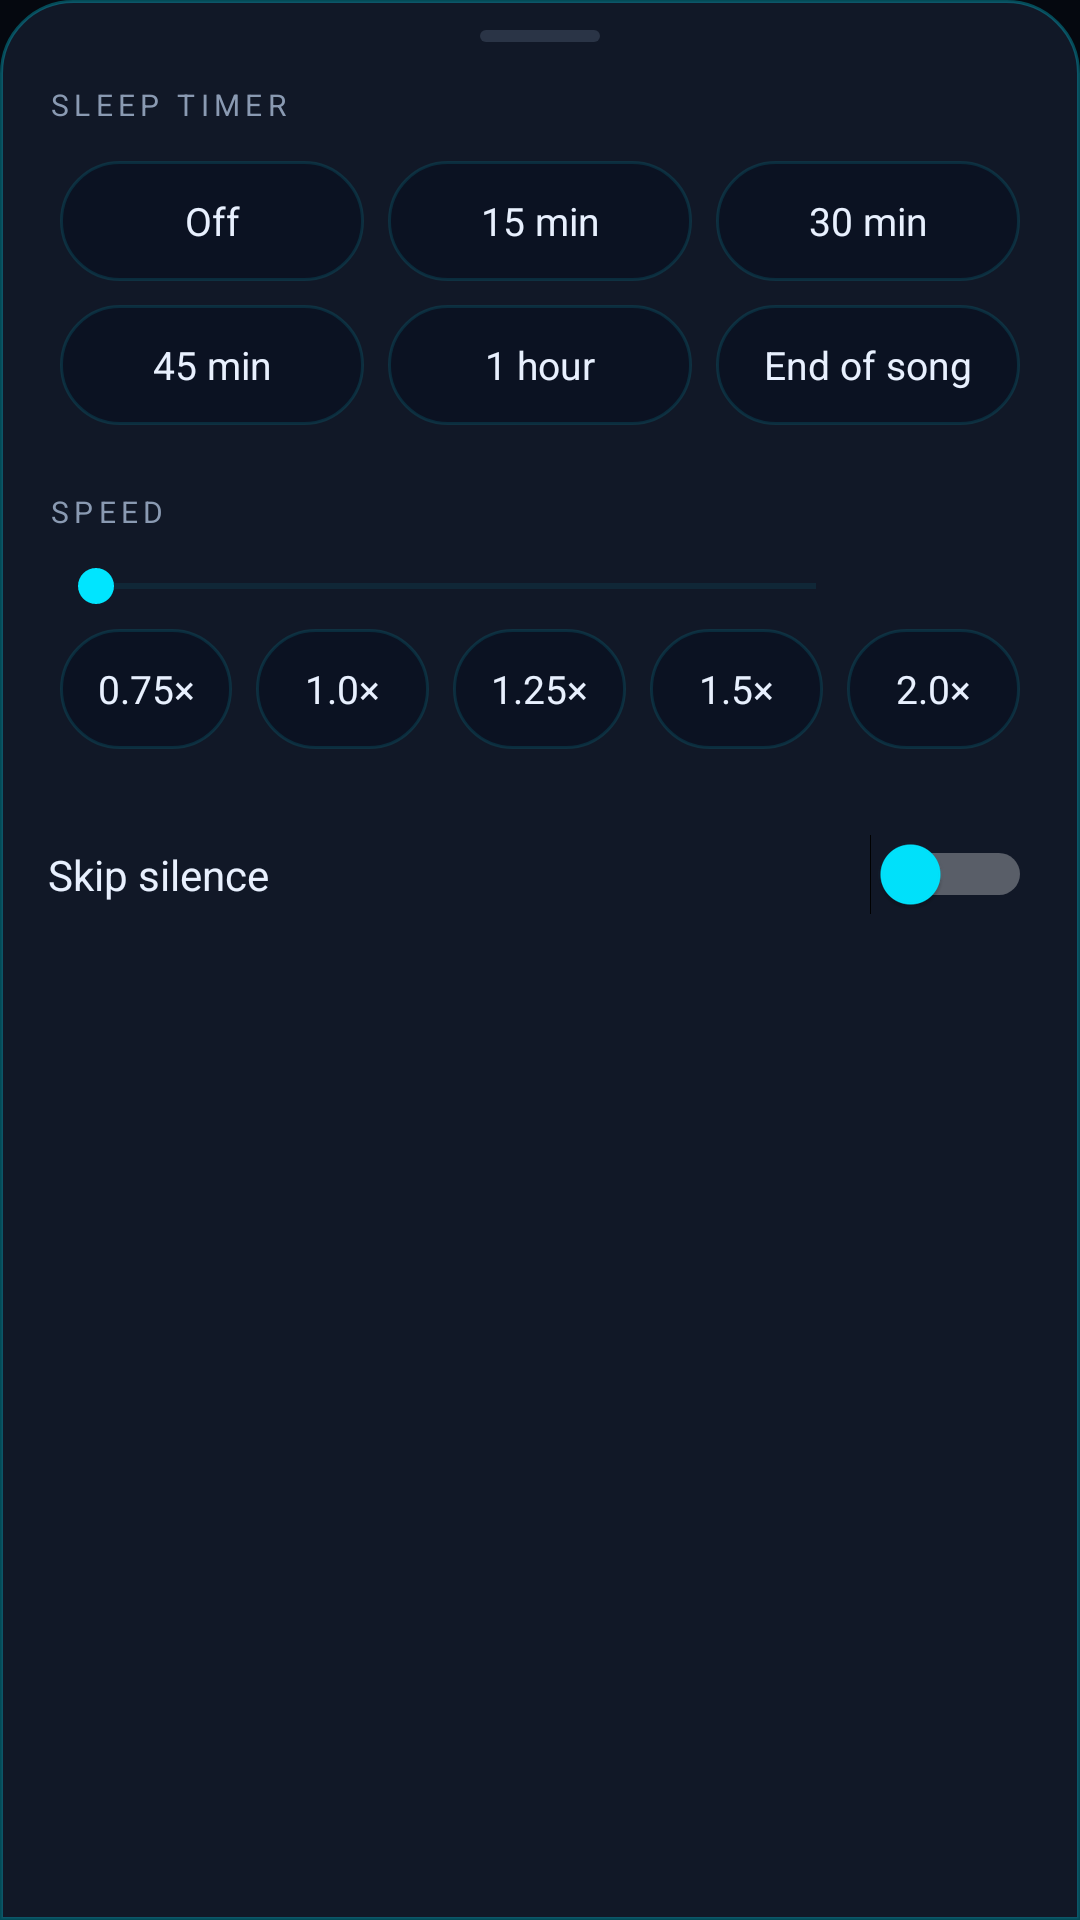

The Android layout XML behind this screen, and the referenced resources:
<!-- AndroidManifest.xml: application theme Theme.NKT -->
<!-- res/layout/sheet_timer.xml -->
<?xml version="1.0" encoding="utf-8"?>
<LinearLayout xmlns:android="http://schemas.android.com/apk/res/android"
    android:layout_width="match_parent"
    android:layout_height="wrap_content"
    android:background="@drawable/bg_sheet"
    android:orientation="vertical"
    android:paddingStart="16dp"
    android:paddingTop="10dp"
    android:paddingEnd="16dp"
    android:paddingBottom="20dp">

    <View
        android:layout_width="40dp"
        android:layout_height="4dp"
        android:layout_gravity="center_horizontal"
        android:background="@drawable/bg_handle" />

    <TextView
        android:id="@+id/st_label"
        style="@style/NKTSectionLabel"
        android:layout_marginTop="14dp"
        android:text="@string/sleep_timer_caps" />

    <TextView
        android:id="@+id/st_left"
        android:layout_width="match_parent"
        android:layout_height="wrap_content"
        android:layout_marginTop="4dp"
        android:textColor="@color/success"
        android:textSize="12sp"
        android:visibility="gone" />

    <LinearLayout
        android:id="@+id/st_row1"
        android:layout_width="match_parent"
        android:layout_height="wrap_content"
        android:layout_marginTop="8dp"
        android:orientation="horizontal">
        <TextView android:id="@+id/st_off" style="@style/NKTChip" android:text="@string/off" />
        <TextView android:id="@+id/st_15" style="@style/NKTChip" android:text="@string/min_15" />
        <TextView android:id="@+id/st_30" style="@style/NKTChip" android:text="@string/min_30" />
    </LinearLayout>

    <LinearLayout
        android:layout_width="match_parent"
        android:layout_height="wrap_content"
        android:orientation="horizontal">
        <TextView android:id="@+id/st_45" style="@style/NKTChip" android:text="@string/min_45" />
        <TextView android:id="@+id/st_60" style="@style/NKTChip" android:text="@string/min_60" />
        <TextView android:id="@+id/st_end" style="@style/NKTChip" android:text="@string/end_of_song" />
    </LinearLayout>

    <TextView
        style="@style/NKTSectionLabel"
        android:layout_marginTop="18dp"
        android:text="@string/speed_caps" />

    <LinearLayout
        android:layout_width="match_parent"
        android:layout_height="wrap_content"
        android:layout_marginTop="8dp"
        android:gravity="center_vertical"
        android:orientation="horizontal">

        <SeekBar
            android:id="@+id/sp_bar"
            android:layout_width="0dp"
            android:layout_height="wrap_content"
            android:layout_weight="1"
            android:max="35"
            android:progressBackgroundTint="#4000E5FF"
            android:progressTint="@color/accent"
            android:thumbTint="@color/accent" />

        <TextView
            android:id="@+id/sp_value"
            android:layout_width="56dp"
            android:layout_height="wrap_content"
            android:gravity="end"
            android:textColor="@color/accent"
            android:textSize="15sp"
            android:textStyle="bold" />
    </LinearLayout>

    <LinearLayout
        android:layout_width="match_parent"
        android:layout_height="wrap_content"
        android:orientation="horizontal">
        <TextView android:id="@+id/sp_075" style="@style/NKTChip" android:text="0.75×" />
        <TextView android:id="@+id/sp_100" style="@style/NKTChip" android:text="1.0×" />
        <TextView android:id="@+id/sp_125" style="@style/NKTChip" android:text="1.25×" />
        <TextView android:id="@+id/sp_150" style="@style/NKTChip" android:text="1.5×" />
        <TextView android:id="@+id/sp_200" style="@style/NKTChip" android:text="2.0×" />
    </LinearLayout>

    <LinearLayout
        android:id="@+id/st_silence_row"
        android:layout_width="match_parent"
        android:layout_height="52dp"
        android:layout_marginTop="12dp"
        android:gravity="center_vertical"
        android:orientation="horizontal">

        <TextView
            android:layout_width="0dp"
            android:layout_height="wrap_content"
            android:layout_weight="1"
            android:text="@string/skip_silence"
            android:textColor="@color/text"
            android:textSize="14sp" />

        <Switch
            android:id="@+id/st_silence"
            android:layout_width="wrap_content"
            android:layout_height="wrap_content"
            android:thumbTint="@color/accent" />
    </LinearLayout>
</LinearLayout>
<!-- resources referenced by this layout -->
<resources>
  <color name="accent">#FF00E5FF</color>
  <color name="success">#FF00E5A0</color>
  <color name="text">#FFE8F0FE</color>
  <!-- drawable bg_handle (drawable) -->
  <?xml version="1.0" encoding="utf-8"?>
  <shape xmlns:android="http://schemas.android.com/apk/res/android" android:shape="rectangle">
      <corners android:radius="3dp" /><solid android:color="#FF2A3446" />
  </shape>
  <!-- drawable bg_sheet (drawable) -->
  <?xml version="1.0" encoding="utf-8"?>
  <shape xmlns:android="http://schemas.android.com/apk/res/android" android:shape="rectangle">
      <corners android:topLeftRadius="24dp" android:topRightRadius="24dp" /><solid android:color="@color/card" /><stroke android:width="1dp" android:color="#4D00E5FF" />
  </shape>
  <string name="end_of_song">End of song</string>
  <string name="min_15">15 min</string>
  <string name="min_30">30 min</string>
  <string name="min_45">45 min</string>
  <string name="min_60">1 hour</string>
  <string name="off">Off</string>
  <string name="skip_silence">Skip silence</string>
  <string name="sleep_timer_caps">SLEEP TIMER</string>
  <string name="speed_caps">SPEED</string>
  <style name="NKTChip">
          <item name="android:layout_width">0dp</item>
          <item name="android:layout_height">40dp</item>
          <item name="android:layout_weight">1</item>
          <item name="android:layout_margin">4dp</item>
          <item name="android:background">@drawable/bg_chip</item>
          <item name="android:gravity">center</item>
          <item name="android:maxLines">1</item>
          <item name="android:textColor">@color/text</item>
          <item name="android:textSize">13sp</item>
      </style>
  <style name="NKTSectionLabel">
          <item name="android:layout_width">match_parent</item>
          <item name="android:layout_height">wrap_content</item>
          <item name="android:letterSpacing">0.18</item>
          <item name="android:textColor">@color/muted</item>
          <item name="android:textSize">10sp</item>
      </style>
  <color name="card">#FF111827</color>
  <!-- drawable bg_chip (drawable) -->
  <?xml version="1.0" encoding="utf-8"?>
  <selector xmlns:android="http://schemas.android.com/apk/res/android">
      <item android:state_selected="true"><shape android:shape="rectangle"><corners android:radius="20dp" /><solid android:color="#2400E5FF" /><stroke android:width="1dp" android:color="#8C00E5FF" /></shape></item>
      <item><shape android:shape="rectangle"><corners android:radius="20dp" /><solid android:color="#FF0B1222" /><stroke android:width="1dp" android:color="@color/border" /></shape></item>
  </selector>
  <color name="muted">#FF8A9AB2</color>
  <color name="bg">#FF05080F</color>
  <style name="Theme.NKT.Dialog" parent="android:Theme.Material.Dialog.Alert">
          <item name="android:colorAccent">@color/accent</item>
          <item name="android:windowBackground">@drawable/dialog_bg</item>
          <item name="android:textColorPrimary">@color/text</item>
          <item name="android:textColorSecondary">@color/muted</item>
          <item name="android:textColor">@color/text</item>
      </style>
  <color name="border">#1F00E5FF</color>
  <!-- drawable dialog_bg (drawable) -->
  <?xml version="1.0" encoding="utf-8"?>
  <inset xmlns:android="http://schemas.android.com/apk/res/android" android:inset="16dp">
      <shape android:shape="rectangle">
          <solid android:color="@color/card" />
          <corners android:radius="16dp" />
          <stroke android:width="1dp" android:color="#2600E5FF" />
      </shape>
  </inset>
</resources>
